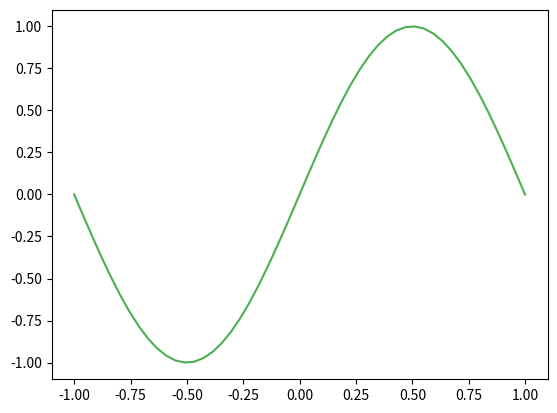

The script that saved this image:
import numpy as np
import matplotlib.pyplot as plt

class Regression():
    def __init__(self, weights=np.random.rand()*10, biases=np.random.rand(), learning_rate=.01, iterations=10000, verbose=False):
        """
        Parameters:
        Returns:
        """
        self.weights = weights
        self.biases = biases
        self.lr = learning_rate
        self.iterations = iterations
        if verbose:
            print(f"Weights of this model = {self.weights}")
            print(f"Biases of this model = {self.biases}")
            print(f"Learning rate of this model = {self.lr}")
            print(f"Iteration of this model = {self.iterations}")

    def Prediction(self, X):
        return np.dot(X, self.weights) + self.biases
    
    def Hypothesis(self, X):
        return np.dot(X, self.weights) + self.biases + np.random.random()
    
    # Standardization
    def Z_score(self, X):
        mean_X = np.array([np.mean(X)])
        standard_deviation = np.array([np.std(X)])
        x_standard = (X - mean_X)/standard_deviation
        return x_standard
    
    # Normalization
    def Min_Max_scaling(Self, X):
        return (X - np.min(X))/(np.max(X) - np.min(X))

    
    def Forward(self, X, y, W):
        """
        Parameters:
        X (array) : Independent Features
        y (array) : Dependent Features/ Target Variable
        W (array) : Weights 

        Returns:
        loss (float) : Calculated Sqaured Error Loss for y and y_pred
        y_pred (array) : Predicted Target Variable
        """
        y_pred = np.sum(W * X)
        loss = ((y_pred-y)**2)/2
        return loss, y_pred

    def Mean_absolute_error(self, X, y, verbose=False):
        """
        Parameters:
        Returns:
        """
        length = len(y)
        predictions = self.Prediction(X=X)
        if verbose:
            print(f"Prediction from data X: {predictions}")
        accumulated_error = 0.0
        for predict, target in zip(predictions, y):
            accumulated_error += np.abs(predict - target)
            if verbose:
                print(f"|{predict} - {target}| = {accumulated_error}")
        mae_error = (1.0/length)*accumulated_error
        return mae_error

    def Mean_squared_error(self, X, y):
        """
        Parameters:
        Returns:
        """
        predictions = self.Prediction(X=X) # Get predictions using current w0 and w1
        squareErrorSum = 0
        for i in range(len(y)):
            error = predictions[i] - y[i] # Calculate error for each data point
            squareErrorSum += error ** 2  # Square the error and add to the sum
        mse = (1 / (2 * len(y))) * squareErrorSum  # Calculate MSE by averaging squared errors
        return mse
        
    def Root_mean_squared_error(self, X, y, n):
        """
        Parameters:
        Returns:
        """
        return np.sqrt(self.Mean_squared_error(X, y, n))
        # residual
    
    def Cost_function(self, X, y, y_predict):
        """
        Parameters:
        Returns:
        """
        error = y_predict - y
    
    def Cost_function_algebra(self, X, y, w, b):
        """
        Parameters:
        Returns:
        """
        n = len(y)
        cost = 0
        for i in range(n):
            y_pred = w + b * X[i]
            cost += (y[i] - y_pred) ** 2
        totalcost = (1/2*n)*cost
        return totalcost
    
    def Sum_of_squared_error(self, X, y_true):
        """
        Parameters:
        Returns:
        """
        Y_prediction = self.Hypothesis(X)
        sse = np.sum((y_true - Y_prediction)**2)
        return sse
    
    def R_score(self, y, y_predict):
        """
        Parameters:
        Returns:
        """
        SSres = np.square(y - y_predict)
        SStot = np.square(y - np.mean(y))
        R = 1-(SSres/SStot)
        return R

    def Sigmoid_activation(self, x):
        """
        Parameters:
        Returns:
        """
        return 1/(1+np.exp(x))
        
    
    def Feature_scaling(self):
        """
        Parameters:
        Returns:
        """
        pass
    
    def Gradient_descent_algebra(self, X, y, verbose=False):
        """
        Parameters
        w : theta1 or weight
        b : theta0 or bias
        """
        
        weight_history = []
        bias_history = []
        mse_history = []
        length = len(y)
        for i in range(self.iterations):
            hypothesis = self.Prediction(X)
            self.weights -= self.lr * (1/length) * np.sum((hypothesis - y)*X)
            self.biases  -= self.lr * (1/length) * np.sum(hypothesis - y)
            if verbose:
                print(f"weight change {i} -> {self.weights}")
                print(f"bias change   {i} -> {self.biases}")            
            mse = self.Mean_squared_error(X, y)
            weight_history.append(self.weights)
            bias_history.append(self.biases)
            mse_history.append(mse)
        return self.weights, self.biases, mse, weight_history, bias_history, mse_history
    
    def Gradient_descent(self, X):
        """
        Parameters:
        Returns:
        """
        pass
    
    def RSS_function(y, y_predict, lamda, theta):
        """
        Parameters:
        y (array) :
        y_predict :
        lamda
        theta : weight
        Returns:
        """
        error = y_predict - y
        rss = np.dot(error.T, error) + ((lamda) * np.dot(theta[-1].T, theta[-1]))
        return rss
    # Regularization = Loss Function + Penalty
    def Ridge_regression():
        """
        Parameters:

        Returns:
        """
        pass

    def Lasso_regression():
        """
        Parameters:
        Returns:
        """
        pass

    def Elastic_net_regression():
        """
        Parameters:
        Returns:
        """
        pass

    def Normal_equation(self, X, y):
        """
        Parameters:
        Returns:
        """
        return np.dot(np.linalg.inv(np.dot(X.T, X)),np.dot(X.T, y))
    
    def Update_weights(self, X, y, y_predict=0):
        """
        Parameters:
        Returns:
        """
        if y_predict:
            error = y_predict - y
        else:
            error = self.Prediction(y) - y
        m = X.shape[0]
        # new_weight = old_weight - ((self.lr/n) * (np.dot(X.T, error)))
        dw = -(X.T).dot(error)/m
        db = -np.sum(error)/m
        self.weights = self.weights - self.lr * dw
        self.biases = self.biases - self.lr * db
        # new_bias = old_bias - ((lr/ n))
        return self.weights, self.biases
    
    def Split_data(self, X, y, train_size = 0.8, test_size=0.2, validation_size=0.3, random_state=0, verbose=False):
        """
        Parameters:
        Returns:
        """
        X_train = []
        y_train = []
        X_test = []
        y_test = []
        X_validation = []
        y_validation = []
        np.random.seed(random_state)                 #set the seed for reproducible results
        indices = np.random.permutation(len(X))      #shuffling the indices
        data_train_size = int(X.shape[0] * train_size) #Get the train size
        data_test_size = int(X.shape[0] * test_size) #Get the test size
        data_validation_size = int(X.shape[0] * validation_size) #Get the validation size 
        X_train = X[indices]
        y_train = y[indices]
        X_test = X[indices]
        y_test = y[indices]
        X_validation = X[indices]
        y_validation = y[indices]
        return X_train, y_train, X_test, y_test, X_validation, y_validation

    def Train_regression_model(self, X, y, epochs=100, verbose=False):
        """
        Parameters:
        Returns:
        """
        cost_history = [] # Train cost
        loss_history = [] # Train loss

        # self.Cost_function_algebra()
        for i in range(self.iterations):
            weight, bias = self.Update_weights(X=X, y=y)

        return weight, bias
    
    def Plot_test(self, X, y, y_plot, verbose=False):
        """
        Parameters:
        Returns:
        """
        weights, biases, mse, weight_history, bias_history, mse_history = self.Gradient_descent_algebra(X=X, y=y, verbose=verbose)
        print(f'Optimize weight: {weights:.5f}')
        print(f'Optimize bias  : {biases:.5f}')
        print(f'Optimize MSE   : {mse:.5f}')
        plt.xlabel(u'X', fontname='Tahoma')
        plt.ylabel(u'Y', fontname='Tahoma')
        plt.scatter(X, y_plot)
        plt.plot(X, weights * X + biases)
        plt.plot(X, y)
        plt.show()

class Generalization():
    def __init__(self, learning_rate=.01, iterations=10000, verbose=False):
        """
        Parameters:
        Returns:
        """
        self.lr = learning_rate
        self.iterations = iterations
        if verbose:
            print(f"Learning rate of this model = {self.lr}")
            print(f"Iteration of this model = {self.iterations}")

    def Sin_function(self, X):
        """
        Parameters:
        Returns:
        """
        return np.sin(np.dot(np.pi ,X))
    
    def Constant_model(self, X):
        """
        Parameters:
        Returns:
        """
        return np.mean(np.sin(np.dot(np.pi, X)))
    
    def Init_theta(shape):
        """
        Parameters:
        Returns:
        """
        theta = np.array(np.zeros(shape))
        return theta
    
    def Cost_function(n, Y, Y_pred):
        """
        Parameters:
        Returns:
        """
        error = Y_pred - Y
        cost = (1/2*n) * np.dot(error.T, error)
        return cost

    def Liner_model(self, X, theta):
        """
        Parameters:
        Returns:
        """
        return np.dot(X, theta)
    
    def Normal_equation(self, X, y):
        """
        Parameters:
        Returns:
        """
        return np.dot(np.linalg.pinv(np.dot(X.T, X)),np.dot(X.T, y))
    
    def Mean_model(self, mean_model):
        """
        Parameters:
        Returns:
        """
        return np.mean(mean_model, axis=0)

class Classification():
    def __init__(self, learning_rate=.01, iterations=10000, verbose=False):
        """
        Parameters:
        Returns:
        """
        self.lr = learning_rate
        self.iterations = iterations
        if verbose:
            print(f"Learning rate of this model = {self.lr}")
            print(f"Iteration of this model = {self.iterations}")

    def Sigmoid_function(self, z):
        """
        Parameters:
        z:
        Returns:

        """
        return 1/(1 + np.exp(np.negative(z)))
    
    def Softmax_function(self, z):
        """
        Parameters:
        Returns:
        """
        e = np.exp(z)
        return e/e.sum()
    
    def standardization(self, X):
        mean_x = np.mean(X)
        std_x = np.std(X)
        X_sd = (X - mean_x)/std_x
        return X_sd
    
    def F1_score(self, y, y_pred):
        tp, tn, fp, fn = 0, 0, 0, 0
        for i in range(len(y)):
            if y[i] == 1 and y_pred[i] == 0:
                tp += 1
            elif y[i] == 1 and y_pred[i] == 0:
                fn += 1
            elif y[i] == 0 and y_pred[i] == 1:
                fp += 1
            elif y[i] == 0 and y_pred[i] == 0:
                tp += 1
        precision = tp/(tp + fp)
        recall = tp/(tp + fn)
        f1_score = 2*precision * recall / (precision + recall)
        return f1_score
    
    def init_theta(self, X):
        theta = np.zeros(X.shape[1])
        return theta
    
    def logistic_model(self, X, theta):
        z = np.dot(X, theta.T)
        y_pred = self.Sigmoid_function(z)
        return y_pred
    
    def cost_function(self, y, y_pred):
        m = len(y)
        cost = - (1/m) * np.sum(y * np.log(y_pred) + (1 - y) * np.log(1 - y_pred))
        return cost 
    
    def update_weight(self, n, old_weight, X, y, y_pred, lr=0.2):
        error = y_pred - y
        new_weight = old_weight - ( (lr/n) * np.dot(X.T, error))
        return new_weight

    def gradient_descent(self, n, X, y, theta, steps):
        cost_history = []
        # theta_list = []
        for _ in range(steps):
            Y_pred = self.logistic_model(X, theta)
            cost = self.cost_function(y, Y_pred)
            cost_history.append(cost)
            theta = self.update_weight(n, theta, X, y, Y_pred)
            # theta_list.append(theta)

        return cost_history, theta

class Supervised_model():
    def __init__(self):
        pass

class NeuralNetwork():
    def __init__(self, weights, biases, verbose=False):
        """
        Parameters:
        Returns:
        """
        self.weights = []
        self.biases = []
        self.threshold = 0.5

        self.weights = weights
        self.biases = biases
        if verbose:
            print(f'Weights = {self.weights}')
            print(f'Biases = {self.biases}')

if __name__ == "__main__":
    G = Generalization()
    X = np.linspace(-1, 1)
    X_b = np.c_[np.ones((len(X), 1)), X]
    y = G.Sin_function(X=X)
    steps = 1000

    for i in range(steps):
        Data = np.random.choice(X, 2)
        y_sample = G.Sin_function(Data)
        print(y_sample)
        X_b_sample = np.c_[np.ones((len(Data), 1)), Data]
        n = len(Data)


    plt.plot(X, y, c="#4CAF50")
    plt.plot()
    plt.show()
"""
# X = np.arange(1, 31, 2)
X = np.arange(1, 21)
# y = 2.5+X*w+np.random.randn(15)*0.5
# y = 3+X*2
print(X)
# y = [3.69341451, 3.1776988, 5.16130142, 6.73462437, 7.63179596, 
#      7.95533464, 9.00517668, 10.37146896, 11.44725888, 12.28205542, 
#      12.76848293, 14.18088657, 14.76103989, 16.09339126, 17.23117329]

y_true = [3, 3.5, 4, 4.5, 5, 5.5, 6, 6.5, 7, 7.5, 8, 8.5, 9, 9.5, 10, 10.5, 11, 11.5, 12, 12.5]
# y_pred = [1.78076574, 3.60684733, 3.65545, 3.93909785, 5.79271944, 5.72580876, 5.54748533, 5.67516857, 7.17979059, 7.50852625, 7.43362042, 8.57904178, 10.2732663, 9.8621399, 9.8643251, 10.10607952, 10.44289345, 12.06076674, 11.96533227, 12.4975351]
y_plot = [1.78076574, 3.60684733, 3.65545, 3.93909785, 5.79271944, 5.72580876, 5.54748533, 5.67516857, 7.17979059, 7.50852625, 7.43362042, 8.57904178, 10.2732663, 9.8621399, 9.8643251, 10.10607952, 10.44289345, 12.06076674, 11.96533227, 12.4975351]
w = 0
b = 0

#Independent Feature Scaling
Xs = X
Xs = (Xs - int(np.mean(Xs)))/np.std(Xs)
#Dependent Feature Scaling
ys = y_true
ys = (ys - np.mean(ys))/np.std(ys)

# X_b = np.c_[np.ones((len(Xs), 1)), Xs]

# X_b = np.c_[np.ones((len(X), 1)), X]
# print(neuron.Normal_equation(X=X_b, y=y_true))

neuron = Regression(weights=w, biases=b, learning_rate=0.001, iterations=10000, verbose=False)
neuron.Train_regression_model(X=X,y=y_true,epochs=10)
weights, biases, mse, weight_history, bias_history, mse_history = neuron.Gradient_descent_algebra(X=X, y=y_true, verbose=False)
y_predict = neuron.Hypothesis(X)
print(y_predict)
# y_predict = neuron.Prediction(X)
# print(y_predict)

neuron.Plot_test(X=X, y=y_predict, y_plot=y_plot)
# print(neuron.Mean_absolute_error(X=X, y=y_pred, y=y_true, verbose=False))
"""